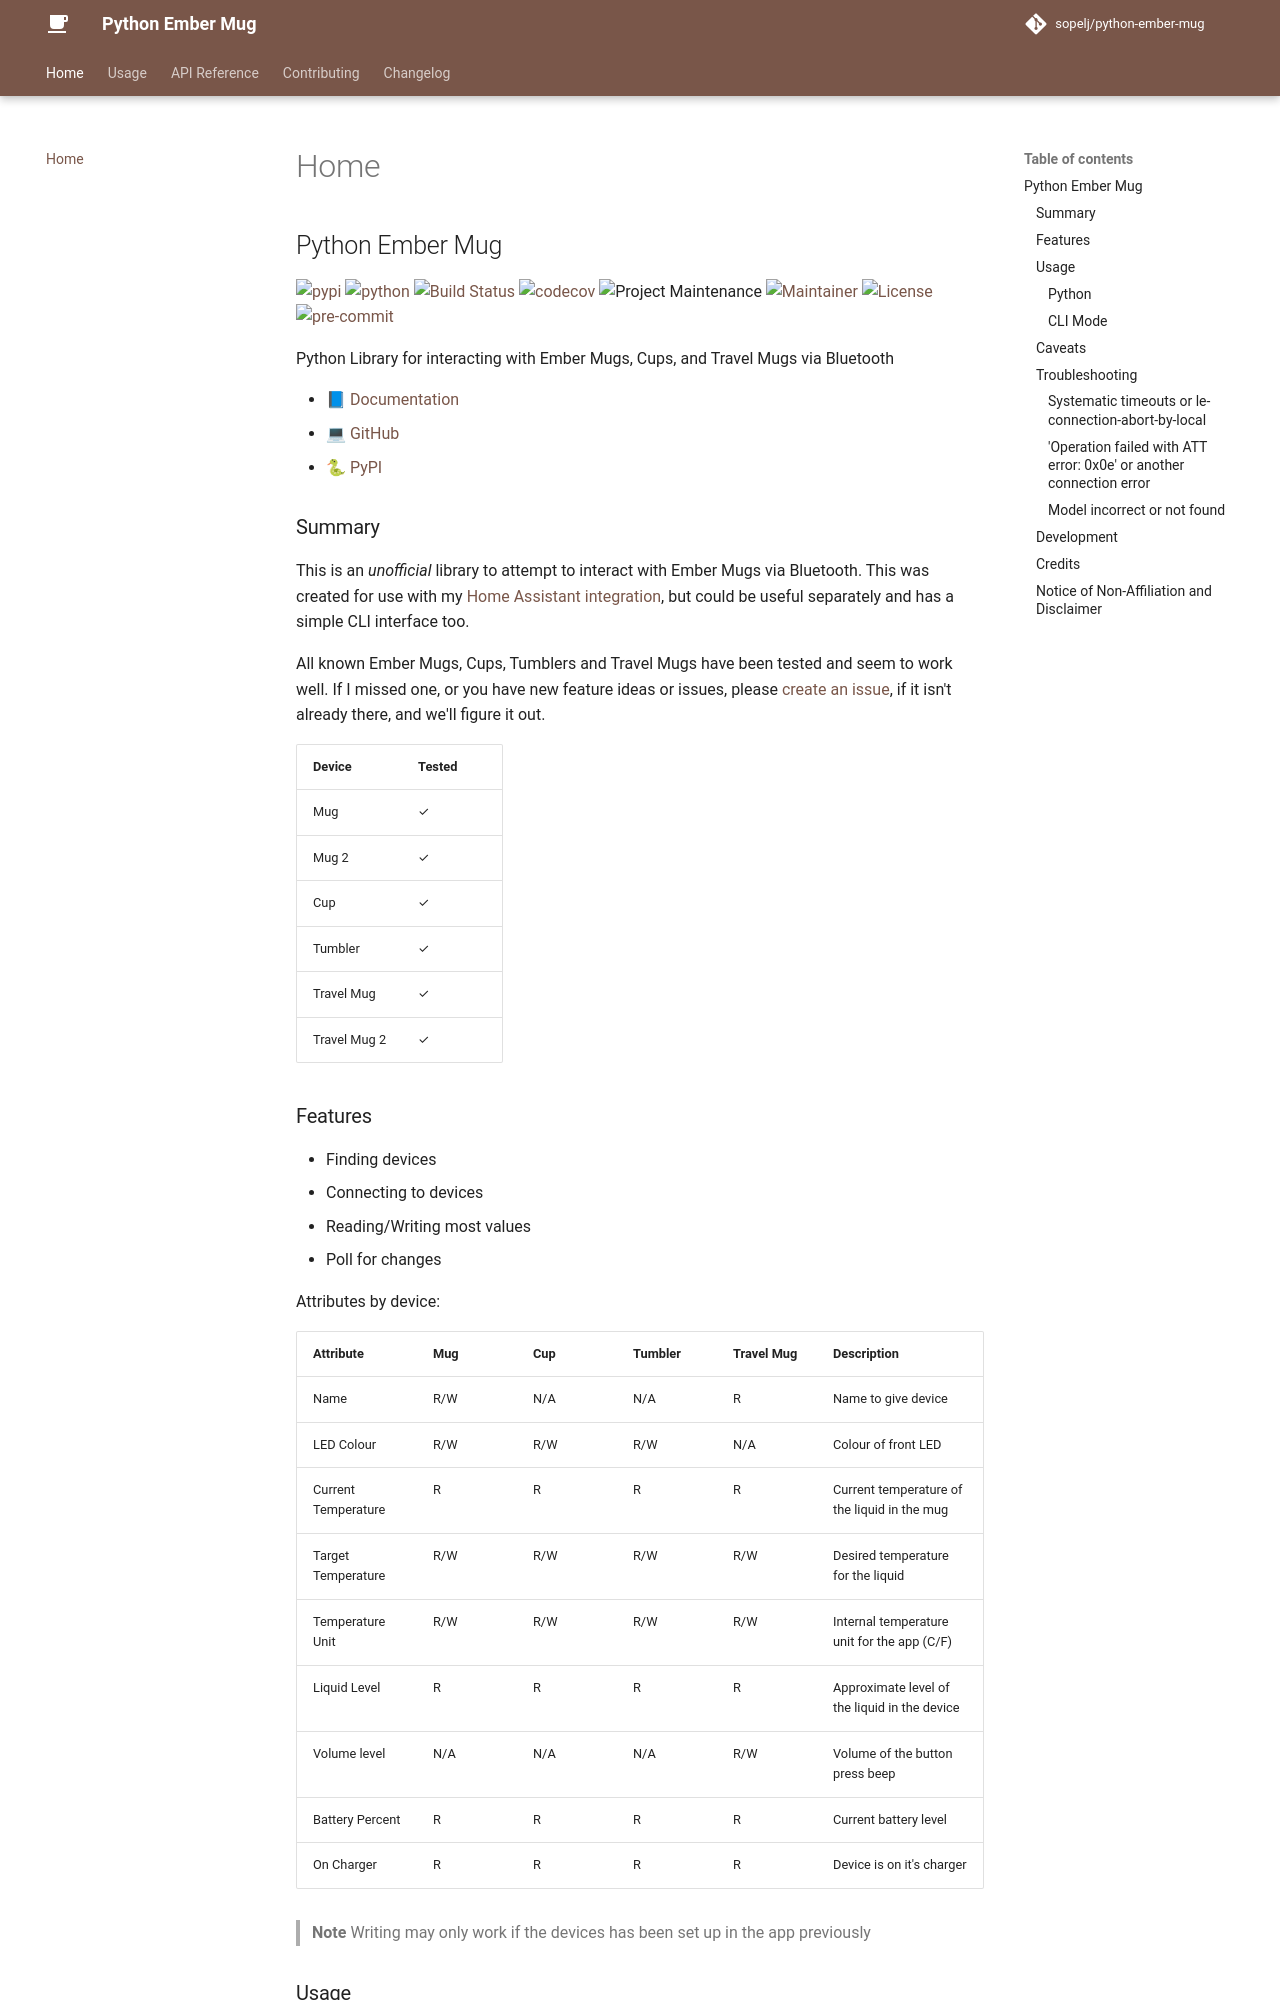

repository: sopelj/python-ember-mug · page: index.html · generator: mkdocs

# Python Ember Mug

[![pypi](https://img.shields.io/pypi/v/python-ember-mug.svg)](https://pypi.org/project/python-ember-mug/)
[![python](https://img.shields.io/pypi/pyversions/python-ember-mug.svg)](https://pypi.org/project/python-ember-mug/)
[![Build Status](https://github.com/sopelj/python-ember-mug/actions/workflows/tests.yml/badge.svg)](https://github.com/sopelj/python-ember-mug/actions/workflows/tests.yml)
[![codecov](https://codecov.io/gh/sopelj/python-ember-mug/graph/badge.svg?token=2Lw2iVjKsG)](https://codecov.io/gh/sopelj/python-ember-mug)
![Project Maintenance](https://img.shields.io/maintenance/yes/2026.svg)
[![Maintainer](https://img.shields.io/badge/maintainer-%40sopelj-blue.svg)](https://github.com/sopelj)
[![License](https://img.shields.io/github/license/sopelj/python-ember-mug.svg)](https://github.com/sopelj/python-ember-mug/blob/main/LICENSE)
[![pre-commit](https://img.shields.io/badge/pre--commit-enabled-brightgreen)](https://github.com/pre-commit/pre-commit)

Python Library for interacting with Ember Mugs, Cups, and Travel Mugs via Bluetooth

* [📘 Documentation](https://sopelj.github.io/python-ember-mug)
* [💻 GitHub](https://github.com/sopelj/python-ember-mug)
* [🐍 PyPI](https://pypi.org/project/python-ember-mug/)

## Summary

This is an *unofficial* library to attempt to interact with Ember Mugs via Bluetooth.
This was created for use with my [Home Assistant integration](https://github.com/sopelj/hass-ember-mug-component),
but could be useful separately and has a simple CLI interface too.

All known Ember Mugs, Cups, Tumblers and Travel Mugs have been tested and seem to work well.
If I missed one, or you have new feature ideas or issues, please [create an issue](https://github.com/sopelj/python-ember-mug/issues), if it isn't already there, and we'll figure it out.

| Device       | Tested |
|--------------|--------|
| Mug          | ✓      |
| Mug 2        | ✓      |
| Cup          | ✓      |
| Tumbler      | ✓      |
| Travel Mug   | ✓      |
| Travel Mug 2 | ✓      |
